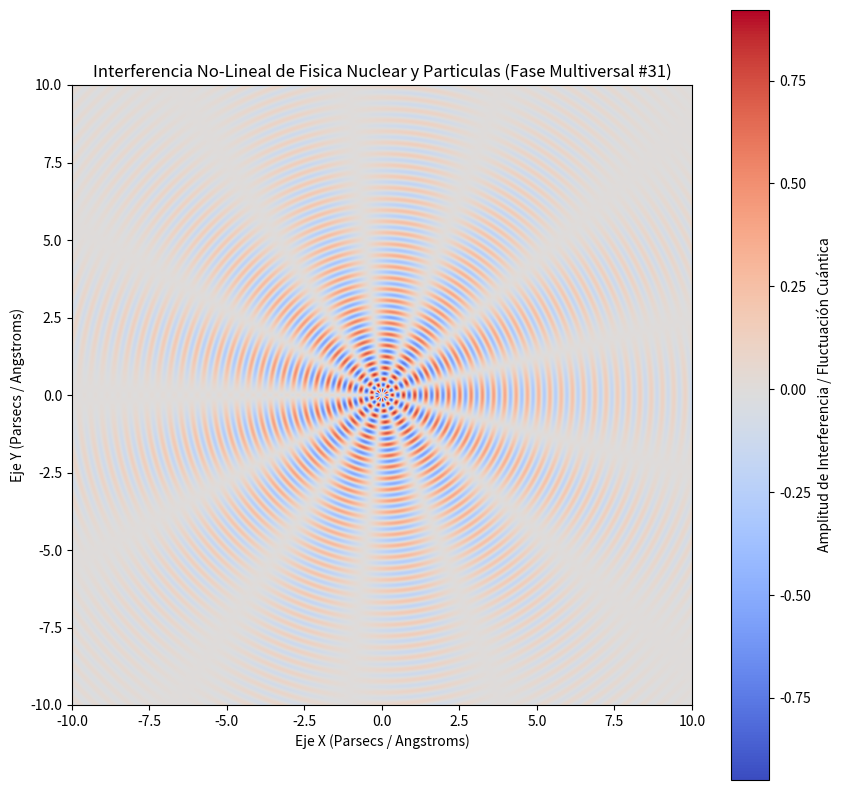

The script that saved this image:
%matplotlib inline
# Simulación Multiversal: Fisica Nuclear y Particulas - Variante 31
import numpy as np
import matplotlib.pyplot as plt

# Parámetros Físicos No-Lineales
omega_1 = 17.275
omega_2 = 6.544
lambda_decay = 0.242
phase_shift = 2.063

x = np.linspace(-10, 10, 800)
y = np.linspace(-10, 10, 800)
X, Y = np.meshgrid(x, y)

# Dinámica de Fluidos / Campos Tensor-Escalares (Fase Multiversal)
R = np.sqrt(X**2 + Y**2) + 1e-5
Z = (np.sin(omega_1 * R + phase_shift) * np.cos(omega_2 * np.arctan2(Y, X))) * np.exp(-lambda_decay * R)

plt.figure(figsize=(10, 10))
plt.imshow(Z, cmap='coolwarm', extent=[-10, 10, -10, 10], origin='lower')
plt.colorbar(label='Amplitud de Interferencia / Fluctuación Cuántica')
plt.title(r'Interferencia No-Lineal de Fisica Nuclear y Particulas (Fase Multiversal #31)')
plt.xlabel('Eje X (Parsecs / Angstroms)')
plt.ylabel('Eje Y (Parsecs / Angstroms)')
plt.show()
